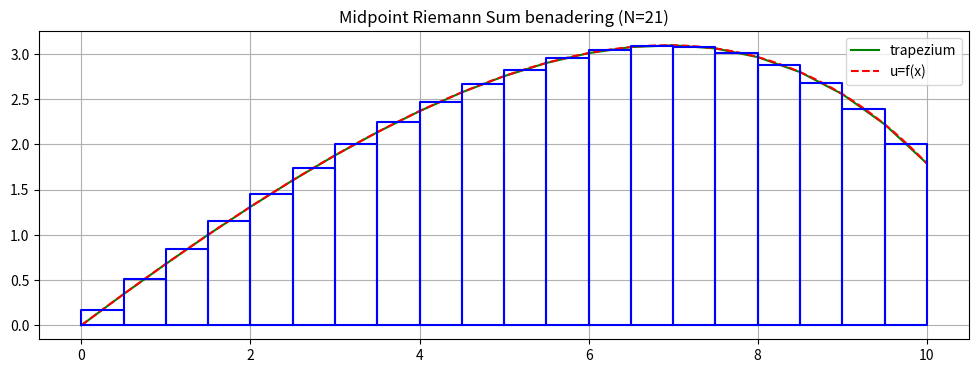

The script that saved this image:
# -*- coding: utf-8 -*-
"""
RiemannSum.py  - bepaal de midpoint Riemann Sum van een gegeven functie en
                 vergelijk de verkregen waarde met de waarde die je vindt
                 met de trapezium regel, gebruik makend van Numpy.trapz() 

                 OPDRACHT
                 --------
                 Zie OPDRACHTENBLAD Oefentoets
                 
                 TEMPLATE
                 --------
                 Gebruik deze template voor je programma en introduceer
                 zelf GEEN NIEUWE VARIABELEN. Houd je aan de bestaande
                 namen voor variabelen, functies e.d. Wijzig die niet.
                 
[redacted]
"""


import numpy as np
import matplotlib.pyplot as plt


def F(x):
    """
    bereken de functiewaarde van x
    """
    return 0.85*x+0.6*(1-np.exp(1/4*x))
    
def getFuncTable(domain, doPrint=False):
    """
    Bepaal de N waarden x, f(x) gegeven een domein
    
    input : domain, 3-tuple, (x0,xN,N), voorstellend domein [x0,xN] waaruit
                    N lineair verdeelde punten moeten worden bepaald
            doPrint, bool, flag waarmee waarden al dan niet afgedrukt worden
    return: x,f, numpy.ndarray, float,float, van punten xi uit het domein en 
                 hun functiewaarden F(xi)
    """
    (x0,xN,N) = domain
    x = np.linspace(x0,xN,num=N,endpoint=True)
    f = F(x)
    if doPrint:
        printFuncTable(x,f)
    return x,f

def mid(fa,fb):
    """
    functie waarmee midpoint-waarde=ggemiddelde van fa en fb bepaald worden
    
    input : a,b, float, functiewaarden in x=xa en x=xb=xa+h, resp.
    return: g, float, gemiddelde waarde van fa en fb
    """
    g =(fa+fb)/2
    return g
    
def calcRSum(x,f,func):
    """
    bepaal Riemann Sum, door toepassing van functie 'func' op x en f(x):
    RSum = Sum func(x_j), j=x0..xN
    
    input : x,f, ndarray, float, punten x en waarden F(x) van N lineair
                 verdeelde punten in domein [x0,xN]
            func,function, de functie waarde de Riemann sum moet worden 
                 berekend.
    return: sm, float, Riemann Sum op basis van 'func'
    """
    sm = 0.0
    for r in range(1,len(x),1):
        fm = f[r]
        fm = func(f[r],f[r-1])  # hiet worden func min(),max(),mid() aange-
        sm += (x[r]-x[r-1])*fm  # roepen, bv:  fm = func(f[r],f[r-1])
    return sm

def printFuncTable(x,f):
    """
    druk de lineair verdeelde punten x en functiewaarden F(x) af in tabel-
    vorm
    
    input : x,f, ndarray, float, de af te drukken N punten uit het domein
                 [x0,xN] en hun functiewaarden F(x)
    """
    print('Mijn datapunten;')
    print('    x           f(x)')
    print('----------------------------')
    for p in range(len(x)):
        print(' {:6.3f}     {:+8.3f}'. format(x[p],f[p]))
        
def plotFunc(axis,x,f,colString='k-'):
    """
    plot de functie waarvoor de Riemann Sum moet worden bepaald. De functie
    u representeert deze functie. Functie u benadert de 'exacte' functie
    door heel veel punten in het domein te gebruiken. De N waardes van F(x)
    die zijn gekozen op het domein, vormen per interval een trapezium, dat
    ten grondslag ligt aan de trapezium regel. Elk trapezium wordt ook 
    geplot.
    
    input : axis, AxisSubplot, de subplot axis te gebruiken voor het plotten
            x,f, ndarray, float, waarvoor de functie u op het domein moet 
                 worden geplot
            colString,string, specificatie van lijnkleur en -type dat
                 MatplotLib moet gebruiken bij het plotten
    """
    axis.grid(which='major', axis='both')
    axis.plot(x,f,colString,label='trapezium')
    # print een nauwkeurige versie met veel meer punten als ref
    u = np.linspace(0,10,2001)
    axis.plot(u,F(u),'r--', label='u=f(x)')
    
def plotRSum(axis,x,f,colString='k-'):
    """
    plot de Riemann sum bijdragen per interval [xa,xa+h], bepaald door
    de functiewaarde F(x) berekend met mid(F(xa),F(xb=xa+h))
    
    input : axis, AxisSubplot, de subplot axis om op te plotten
            x,f, ndarray, float, waarvoor de Riemann sum intervallen 
                 op basis van de midpoint berekening voor de 
                 hoogte moeten worden geplot
            colString,string, specificatie van lijnkleur en -type dat
                 MatplotLib moet gebruiken bij het plotten
    """
    for r in range(1,len(x),1):
        f0 = (f[r]+f[r-1])/2
        axis.plot([x[r-1],x[r],x[r],x[r-1],x[r-1]], \
                  [   0  ,  0,  f0,   f0,     0  ],colString)
        
def main():
    """ hoofdfunctie voor het bepalen en plotten van de Riemann Sum
    """
    N = 21  # neem N=4, N=6, N=11, N=21, N=51,N=101,N=201,N=501,N=1001
    fPARMS = (0,10,N)
    # N erg hoog? Zet dan DOPRINT=False
    DOPRINT= False

    # get function data ...  
    x,F = getFuncTable(fPARMS,DOPRINT)
    
    # vier verschilldende Riemann sums, die
    # we met elkaar willen vergelijken ...
    
    # 1. met de trapezium regel == identiek aan  mid point 
    npRSum = np.trapz(F,x)
    # 2. onze mid point methode (functie mid(a,b))
    RSum   = calcRSum(x,F,mid)
    
    # 3 en 4: onze methode, met resp funcies max en min ...
    mxRSum = calcRSum(x,F,max)
    mnRSum = calcRSum(x,F,min)
    
    # druk ze af ...
    print('Riemann sum: {:12.9e} (NumPy: {:12.9e})'. format(RSum,npRSum))
    
    # laat zien dat voor elke N: RSum_max >= R >= 
    print('Max Riemann : {:s}'. format(str( mxRSum )))
    print('Mid Riemann : {:s}'. format(str(   RSum )))
    print('Min Riemann : {:s}'. format(str( mnRSum )))
    
    # verschil als percentage van RSum_min ...
    print('Max verschil: {:s} %'. format(str( 100*(mxRSum-mnRSum)/mnRSum )) )

    # create the figure ...    
    plt.subplots(1,1, figsize=(12,4))
    # ... plot the data table ...
    plotFunc(plt.subplot(111),x,F,'g-')
    # ... plot the midpoint Riemann sum ...
    plotRSum(plt.subplot(111),x,F,'b-')
    # decoreer de plot ...
    plt.title('Midpoint Riemann Sum benadering (N={:d})'.format(N))
    plt.legend(loc='best')

main()
